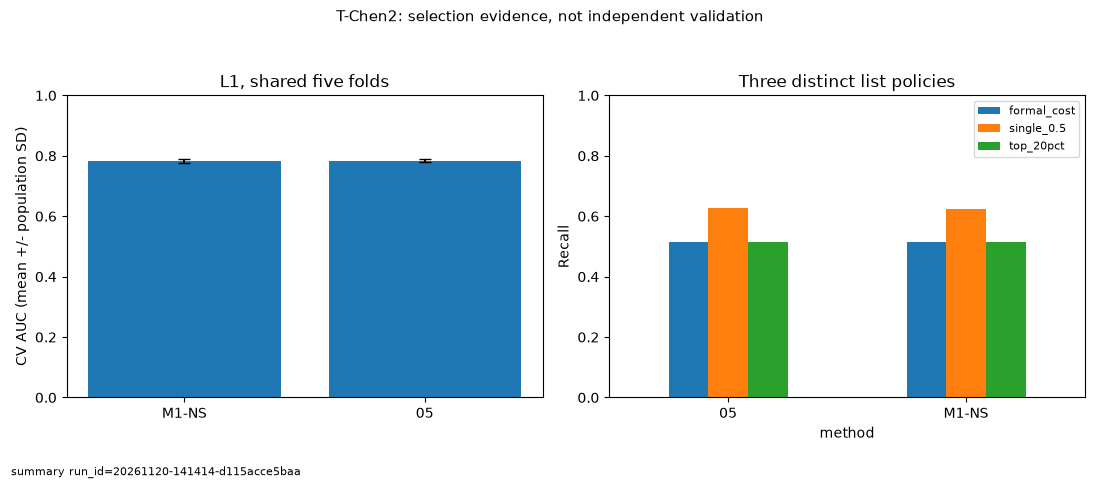

The file beside this chart, header and first rows:
policy_id, AUC, Precision, Recall, F1, 名單人數, 名單比例, 原始名單人數, 名單上限是否觸發, 誤報人數, 漏判人數, 違約者涵蓋率, 帳單金額涵蓋率, 總成本, gender_eo_gap, age_eo_gap, no_delay_default_recall, cv_auc_mean, cv_auc_std, threshold, input_feature_count, folds_sha256, run_id, model_id
single-3cb780ad1b45922d, 0.7834, 0.4798, 0.6223, 0.5419, 6886, 0.2869, 6886, False, 3582, 2005, 0.6223, 0.5778, 112974595, 0.03613, 0.06402, 0.1153, 0.7835, 0.005622, 0.5, 19, 073f8ab397e4ffc7b13d96d43f497059abc8ae33…, 20261120-141410-8fe9c9708be9, xgb-m1-ns-1b3698637134
top_n-ee3c31e91f0ecbdc, 0.7834, 0.5683, 0.5138, 0.5397, 4800, 0.2, 4800, False, 2072, 2581, 0.5138, 0.5256, 114199626, 0.03677, 0.07413, 0.01257, 0.7835, 0.005622, , 19, 073f8ab397e4ffc7b13d96d43f497059abc8ae33…, 20261120-141411-e64882bd1802, xgb-m1-ns-1b3698637134
single-7c958b766e046986, 0.7834, 0.5683, 0.5138, 0.5397, 4800, 0.2, 4902, True, 2072, 2581, 0.5138, 0.5256, 114199626, 0.03677, 0.07413, 0.01257, 0.7835, 0.005622, 0.61, 19, 073f8ab397e4ffc7b13d96d43f497059abc8ae33…, 20261120-141411-0b8f1136d408, xgb-m1-ns-1b3698637134
single-3cb780ad1b45922d, 0.784, 0.4775, 0.6261, 0.5418, 6961, 0.29, 6961, False, 3637, 1985, 0.6261, 0.5767, 113004700, 0.02792, 0.06633, 0.1208, 0.7842, 0.00536, 0.5, 19, 073f8ab397e4ffc7b13d96d43f497059abc8ae33…, 20261120-141412-3066c3f9fd35, xgb-05-1b3698637134
top_n-ee3c31e91f0ecbdc, 0.784, 0.5677, 0.5133, 0.5391, 4800, 0.2, 4800, False, 2075, 2584, 0.5133, 0.5255, 114202001, 0.03394, 0.07355, 0.01421, 0.7842, 0.00536, , 19, 073f8ab397e4ffc7b13d96d43f497059abc8ae33…, 20261120-141413-2fb79d1bc4c2, xgb-05-1b3698637134
single-44f539962308364b, 0.784, 0.5677, 0.5133, 0.5391, 4800, 0.2, 4893, True, 2075, 2584, 0.5133, 0.5255, 114202001, 0.03394, 0.07355, 0.01421, 0.7842, 0.00536, 0.61, 19, 073f8ab397e4ffc7b13d96d43f497059abc8ae33…, 20261120-141413-cc983d29b3a8, xgb-05-1b3698637134
